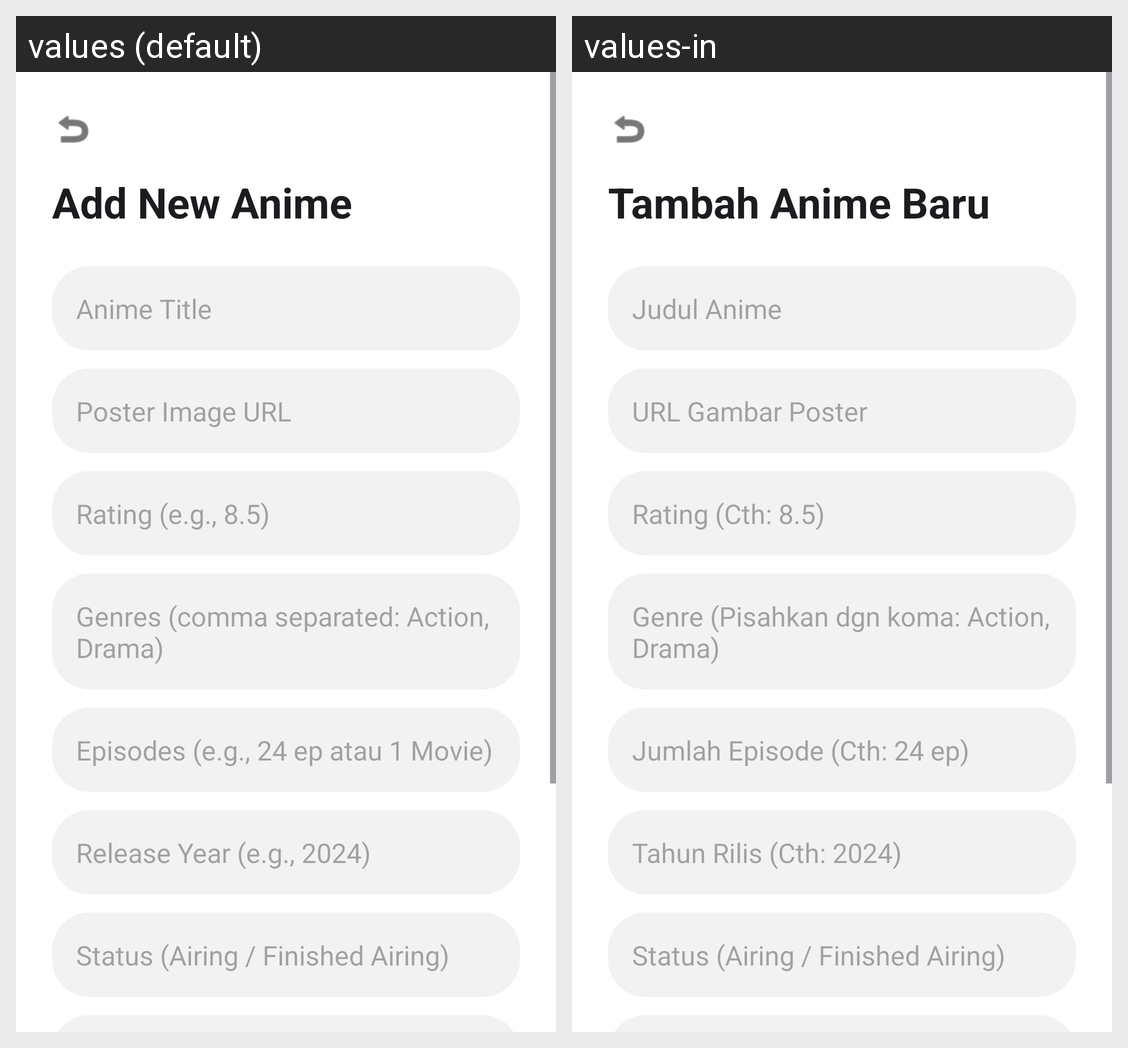

Locale-by-locale string values for the Android screen shown in this grid:
Android screen res/layout/activity_admin.xml rendered under 2 locales, left to right: values (default), values-in. Device: Nexus 5 (rendered at 1080×1920; each locale shown at half size, 540×960, under a caption strip naming it); theme Theme.AnimaList.
Strings drawn on this screen, with the default value and each locale's value (text and hints the layout hard-codes, and strings that could not be matched under every locale, appear in the picture but are not listed):

admin_title
  values: Add New Anime
  values-in: Tambah Anime Baru

hint_title
  values: Anime Title
  values-in: Judul Anime

hint_thumbnail
  values: Poster Image URL
  values-in: URL Gambar Poster

hint_rating
  values: Rating (e.g., 8.5)
  values-in: Rating (Cth: 8.5)

hint_genres
  values: Genres (comma separated: Action, Drama)
  values-in: Genre (Pisahkan dgn koma: Action, Drama)

hint_episodes
  values: Episodes (e.g., 24 ep atau 1 Movie)
  values-in: Jumlah Episode (Cth: 24 ep)

hint_year
  values: Release Year (e.g., 2024)
  values-in: Tahun Rilis (Cth: 2024)

hint_status
  values: Status (Airing / Finished Airing)
  values-in: Status (Airing / Finished Airing)
